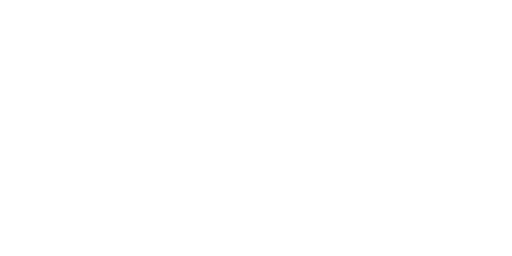
t = 0.00 s
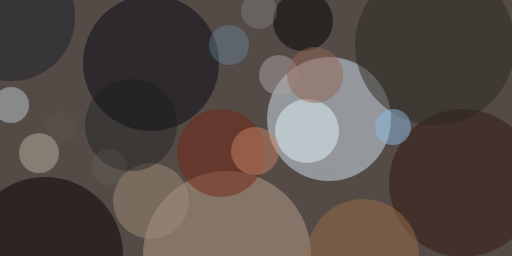
t = 2.99 s
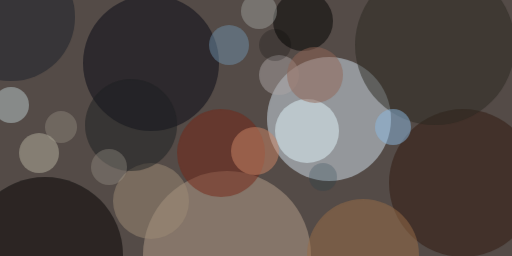
t = 3.12 s
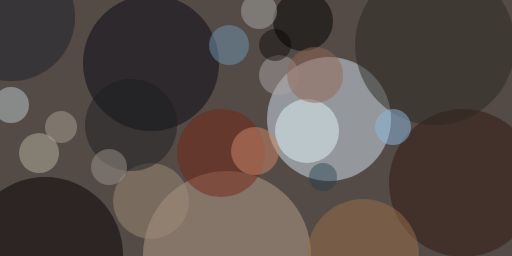
t = 3.24 s
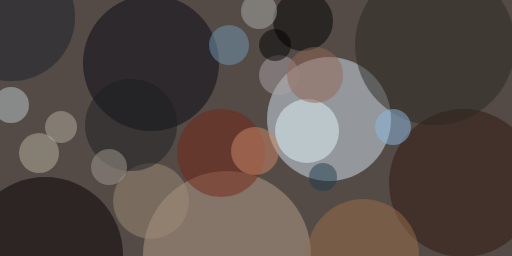
t = 3.37 s
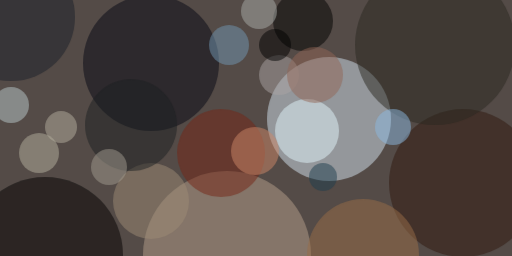
t = 3.49 s

The animated SVG that drew these frames (rendered in a browser with its animation timeline set to each time). Animation: 1 CSS @keyframes rule; one cycle of 3.49 s.

<svg xmlns="http://www.w3.org/2000/svg" viewBox="0 0 400 200"><style>@keyframes fade { from {opacity: 0} to {opacity: 1} } ellipse, path { opacity: 0; animation: fade .5s forwards; }</style><path fill="#544b47" d="M0 0h400v200H0z"/><g transform="translate(.8 .8) scale(1.5625)" fill-opacity=".5"><ellipse fill="#d4e3ef" cx="164" cy="59" rx="31" ry="31" style="animation-delay: 0.00s;"/><ellipse fill="#b69f8c" cx="113" cy="127" rx="42" ry="42" style="animation-delay: 0.19s;"/><ellipse fill="#070915" cx="75" cy="31" rx="34" ry="34" style="animation-delay: 0.38s;"/><ellipse fill="#050000" cx="22" cy="127" rx="39" ry="39" style="animation-delay: 0.56s;"/><ellipse fill="#30180f" cx="231" cy="91" rx="37" ry="37" style="animation-delay: 0.75s;"/><ellipse fill="#2b2921" cx="217" cy="22" rx="40" ry="40" style="animation-delay: 0.93s;"/><ellipse fill="#e1f6fc" cx="153" cy="65" rx="16" ry="16" style="animation-delay: 1.10s;"/><ellipse fill="#000300" cx="151" cy="10" rx="15" ry="15" style="animation-delay: 1.28s;"/><ellipse fill="#9d8b77" cx="75" cy="100" rx="19" ry="19" style="animation-delay: 1.45s;"/><ellipse fill="#772716" cx="110" cy="76" rx="22" ry="22" style="animation-delay: 1.61s;"/><ellipse fill="#bacacb" cx="5" cy="52" rx="9" ry="9" style="animation-delay: 1.76s;"/><ellipse fill="#8cbae2" cx="196" cy="63" rx="9" ry="9" style="animation-delay: 1.91s;"/><ellipse fill="#b5b19f" cx="19" cy="76" rx="10" ry="10" style="animation-delay: 2.05s;"/><ellipse fill="#aaa4a3" cx="139" cy="37" rx="10" ry="10" style="animation-delay: 2.19s;"/><ellipse fill="#1a202a" cx="5" cy="8" rx="32" ry="32" style="animation-delay: 2.31s;"/><ellipse fill="#916657" cx="157" cy="37" rx="14" ry="14" style="animation-delay: 2.43s;"/><ellipse fill="#9a6e48" cx="181" cy="127" rx="28" ry="28" style="animation-delay: 2.53s;"/><ellipse fill="#cd8768" cx="127" cy="75" rx="12" ry="12" style="animation-delay: 2.63s;"/><ellipse fill="#1c2122" cx="65" cy="62" rx="23" ry="23" style="animation-delay: 2.71s;"/><ellipse fill="#7398b4" cx="114" cy="22" rx="10" ry="10" style="animation-delay: 2.79s;"/><ellipse fill="#a9aeaa" cx="129" cy="5" rx="9" ry="9" style="animation-delay: 2.85s;"/><ellipse fill="#a29c90" cx="54" cy="83" rx="9" ry="9" style="animation-delay: 2.91s;"/><ellipse fill="#b6b09f" cx="30" cy="63" rx="8" ry="8" style="animation-delay: 2.95s;"/><ellipse fill="#1e3d4e" cx="161" cy="88" rx="7" ry="7" style="animation-delay: 2.98s;"/><ellipse cx="137" cy="22" rx="8" ry="8" style="animation-delay: 2.99s;"/></g></svg>
